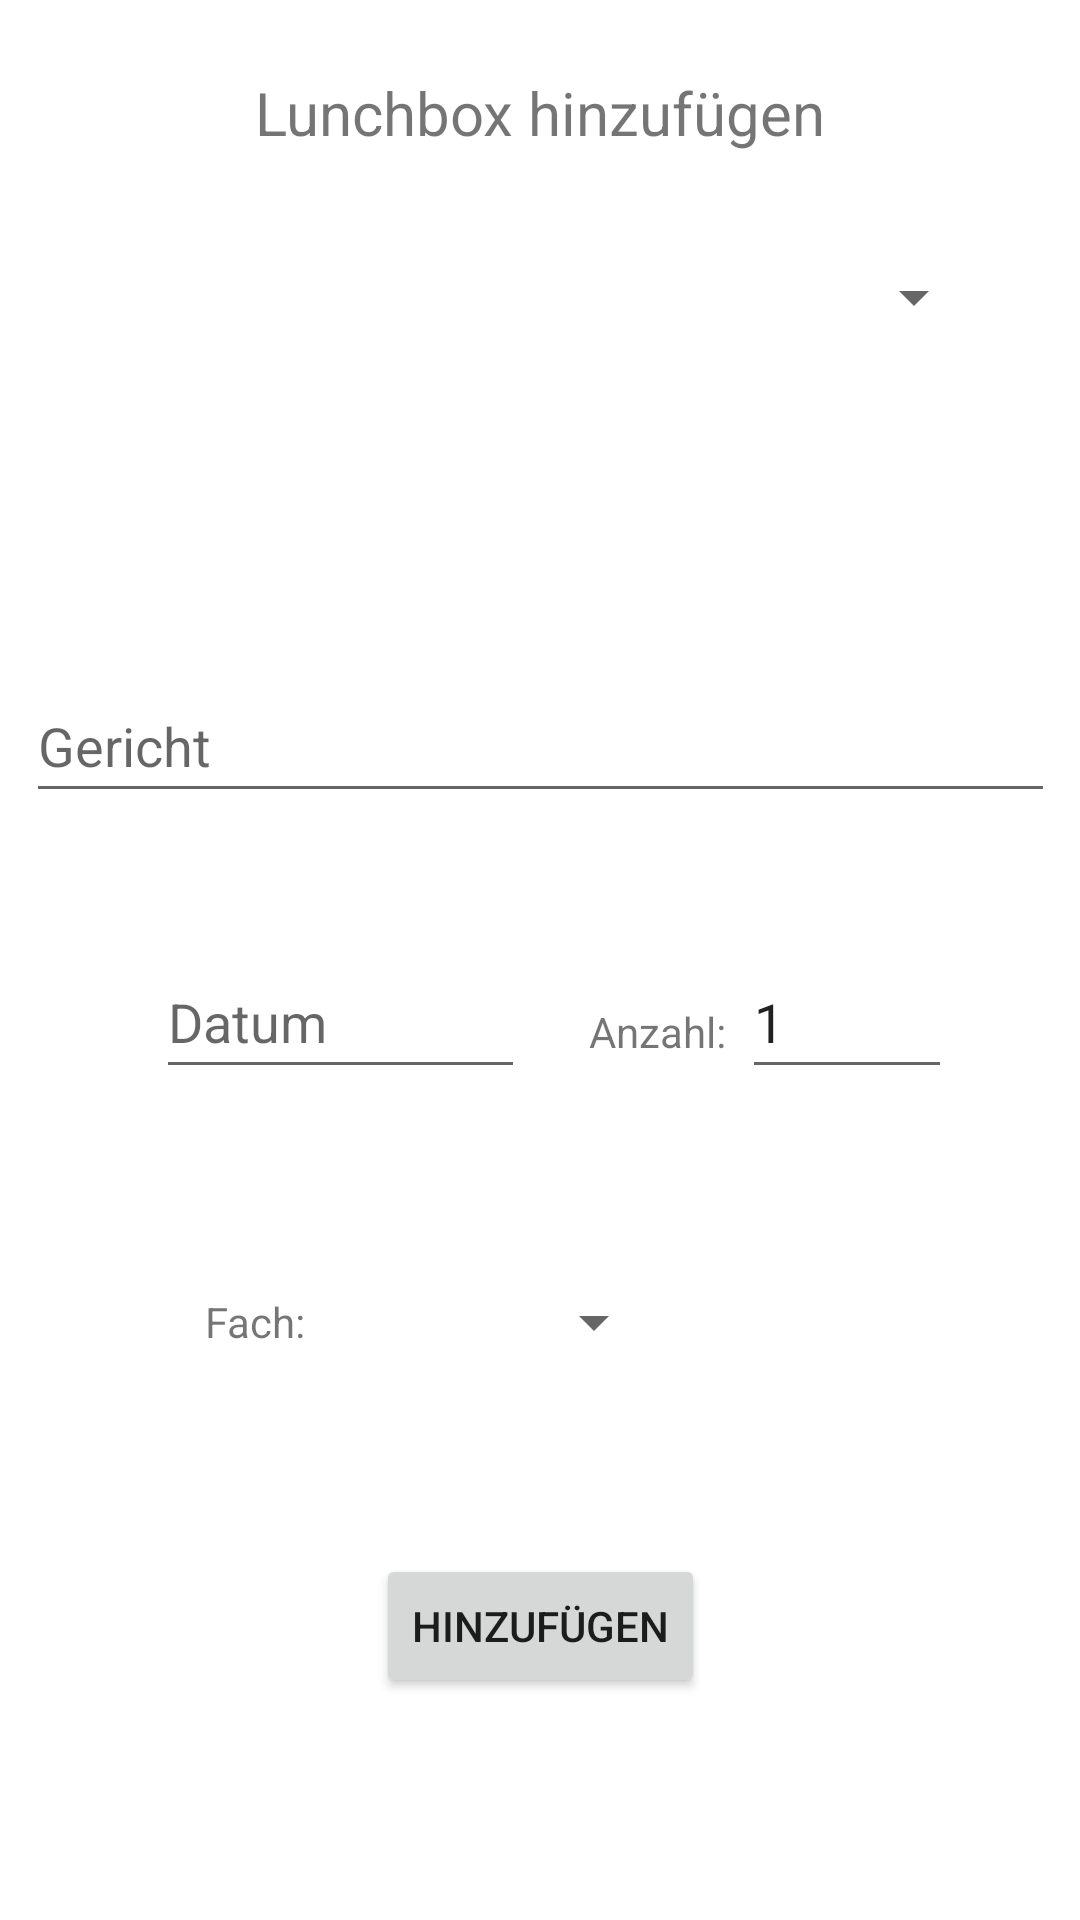

Android layout source for this screen:
<!-- AndroidManifest.xml: application theme Theme.LunchboxListe -->
<!-- res/layout/activity_main2.xml -->
<?xml version="1.0" encoding="utf-8"?>
<androidx.constraintlayout.widget.ConstraintLayout xmlns:android="http://schemas.android.com/apk/res/android"
    xmlns:app="http://schemas.android.com/apk/res-auto"
    xmlns:tools="http://schemas.android.com/tools"
    android:layout_width="match_parent"
    android:layout_height="match_parent"
    tools:context=".MainActivity2">

    <TextView
        android:id="@+id/textView"
        android:layout_width="wrap_content"
        android:layout_height="wrap_content"
        android:layout_marginTop="24dp"
        android:text="Lunchbox hinzufügen"
        android:textSize="20sp"
        app:layout_constraintEnd_toEndOf="parent"
        app:layout_constraintStart_toStartOf="parent"
        app:layout_constraintTop_toTopOf="parent" />

    <Spinner
        android:id="@+id/spinner"
        android:layout_width="297dp"
        android:layout_height="48dp"
        android:layout_marginTop="24dp"
        android:minHeight="48dp"
        app:layout_constraintEnd_toEndOf="parent"
        app:layout_constraintStart_toStartOf="parent"
        app:layout_constraintTop_toBottomOf="@+id/textView" />

    <EditText
        android:id="@+id/editTextDate"
        android:layout_width="123dp"
        android:layout_height="48dp"
        android:layout_marginStart="52dp"
        android:layout_marginTop="44dp"
        android:ems="10"
        android:hint="Datum"
        android:inputType="date"
        android:minHeight="48dp"
        app:layout_constraintStart_toStartOf="parent"
        app:layout_constraintTop_toBottomOf="@+id/editTextGericht" />

    <EditText
        android:id="@+id/editTextGericht"
        android:layout_width="343dp"
        android:layout_height="48dp"
        android:layout_marginTop="100dp"
        android:ems="10"
        android:hint="Gericht"
        android:inputType="textPersonName"
        android:minHeight="48dp"
        app:layout_constraintEnd_toEndOf="parent"
        app:layout_constraintStart_toStartOf="parent"
        app:layout_constraintTop_toBottomOf="@+id/spinner" />

    <Button
        android:id="@+id/button_add"
        android:layout_width="wrap_content"
        android:layout_height="wrap_content"
        android:layout_marginTop="155dp"
        android:onClick="onSubmit"
        android:text="Hinzufügen"
        app:layout_constraintEnd_toEndOf="parent"
        app:layout_constraintStart_toStartOf="parent"
        app:layout_constraintTop_toBottomOf="@+id/editTextDate" />

    <EditText
        android:id="@+id/editTextNumberDecimal"
        android:layout_width="70dp"
        android:layout_height="48dp"
        android:layout_marginTop="44dp"
        android:ems="10"
        android:inputType="numberDecimal"
        android:text="1"
        app:layout_constraintEnd_toEndOf="parent"
        app:layout_constraintHorizontal_bias="0.629"
        app:layout_constraintStart_toEndOf="@+id/editTextDate"
        app:layout_constraintTop_toBottomOf="@+id/editTextGericht" />

    <Spinner
        android:id="@+id/spinner2"
        android:layout_width="84dp"
        android:layout_height="48dp"
        app:layout_constraintBottom_toTopOf="@+id/button_add"
        app:layout_constraintEnd_toEndOf="parent"
        app:layout_constraintStart_toStartOf="parent"
        app:layout_constraintTop_toBottomOf="@+id/editTextNumberDecimal" />

    <TextView
        android:id="@+id/textView2"
        android:layout_width="wrap_content"
        android:layout_height="wrap_content"
        android:layout_marginStart="32dp"
        android:text="Fach:"
        app:layout_constraintBottom_toTopOf="@+id/button_add"
        app:layout_constraintEnd_toStartOf="@+id/spinner2"
        app:layout_constraintStart_toStartOf="parent"
        app:layout_constraintTop_toBottomOf="@+id/editTextDate" />

    <TextView
        android:id="@+id/textView3"
        android:layout_width="wrap_content"
        android:layout_height="wrap_content"
        android:layout_marginStart="16dp"
        android:text="Anzahl:"
        app:layout_constraintBottom_toTopOf="@+id/spinner2"
        app:layout_constraintEnd_toStartOf="@+id/editTextNumberDecimal"
        app:layout_constraintStart_toEndOf="@+id/editTextDate"
        app:layout_constraintTop_toBottomOf="@+id/editTextGericht" />

</androidx.constraintlayout.widget.ConstraintLayout>
<!-- resources referenced by this layout -->
<resources>
  <style name="Theme.LunchboxListe" parent="Theme.MaterialComponents.DayNight.NoActionBar">
          
          <item name="colorPrimary">@color/purple_500</item>
          <item name="colorPrimaryVariant">@color/purple_700</item>
          <item name="colorOnPrimary">@color/white</item>
          
          <item name="colorSecondary">@color/teal_200</item>
          <item name="colorSecondaryVariant">@color/teal_700</item>
          <item name="colorOnSecondary">@color/black</item>
          
          <item name="android:statusBarColor" tools:targetApi="l">?attr/colorPrimaryVariant</item>
          
      </style>
  <!-- not gathered from this repository: default colours our renderer supplied (Android Studio template values) -->
  <color name="purple_500">#FF6200EE</color>
  <color name="purple_700">#FF3700B3</color>
  <color name="teal_200">#FF03DAC5</color>
  <color name="teal_700">#FF018786</color>
  <color name="black">#FF000000</color>
  <color name="white">#FFFFFFFF</color>
</resources>
